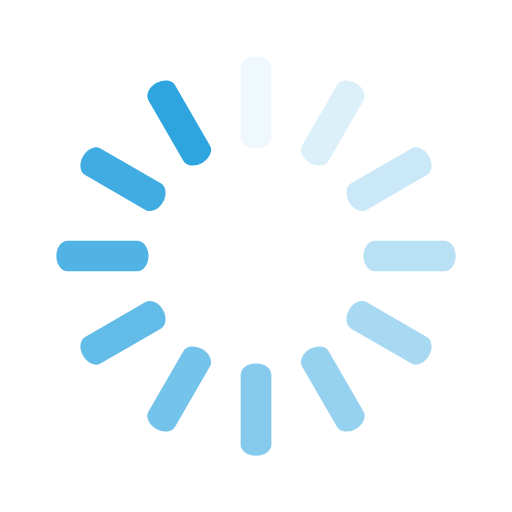
t = 0.00 s
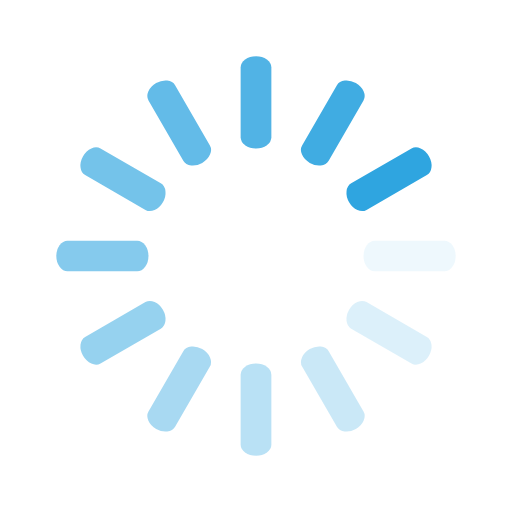
t = 0.25 s
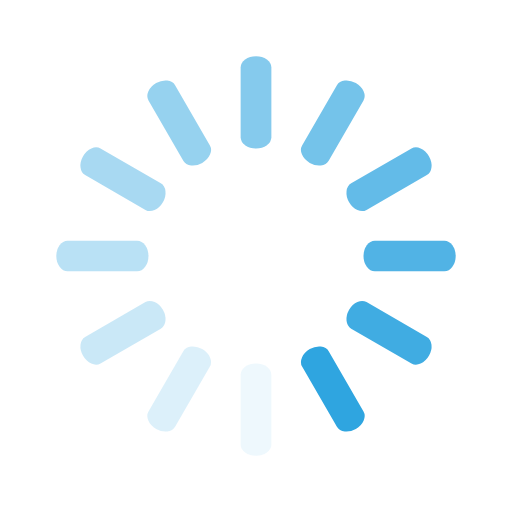
t = 0.50 s
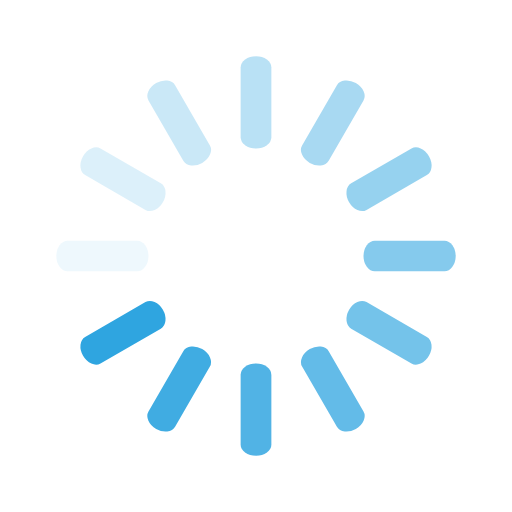
t = 0.75 s

The animated SVG that drew these frames (rendered in a browser with its animation timeline set to each time). Animation: 12 SMIL elements (animate=12); one cycle of 1.00 s, repeats indefinitely.

<svg class="lds-spinner" width="40px"  height="40px"  xmlns="http://www.w3.org/2000/svg" xmlns:xlink="http://www.w3.org/1999/xlink" viewBox="0 0 100 100" preserveAspectRatio="xMidYMid" style="background: none;"><g transform="rotate(0 50 50)">
  <rect x="47" y="11" rx="9.4" ry="2.2" width="6" height="18" fill="#2fa5e0">
    <animate attributeName="opacity" values="1;0" keyTimes="0;1" dur="1s" begin="-0.9166666666666666s" repeatCount="indefinite"></animate>
  </rect>
</g><g transform="rotate(30 50 50)">
  <rect x="47" y="11" rx="9.4" ry="2.2" width="6" height="18" fill="#2fa5e0">
    <animate attributeName="opacity" values="1;0" keyTimes="0;1" dur="1s" begin="-0.8333333333333334s" repeatCount="indefinite"></animate>
  </rect>
</g><g transform="rotate(60 50 50)">
  <rect x="47" y="11" rx="9.4" ry="2.2" width="6" height="18" fill="#2fa5e0">
    <animate attributeName="opacity" values="1;0" keyTimes="0;1" dur="1s" begin="-0.75s" repeatCount="indefinite"></animate>
  </rect>
</g><g transform="rotate(90 50 50)">
  <rect x="47" y="11" rx="9.4" ry="2.2" width="6" height="18" fill="#2fa5e0">
    <animate attributeName="opacity" values="1;0" keyTimes="0;1" dur="1s" begin="-0.6666666666666666s" repeatCount="indefinite"></animate>
  </rect>
</g><g transform="rotate(120 50 50)">
  <rect x="47" y="11" rx="9.4" ry="2.2" width="6" height="18" fill="#2fa5e0">
    <animate attributeName="opacity" values="1;0" keyTimes="0;1" dur="1s" begin="-0.5833333333333334s" repeatCount="indefinite"></animate>
  </rect>
</g><g transform="rotate(150 50 50)">
  <rect x="47" y="11" rx="9.4" ry="2.2" width="6" height="18" fill="#2fa5e0">
    <animate attributeName="opacity" values="1;0" keyTimes="0;1" dur="1s" begin="-0.5s" repeatCount="indefinite"></animate>
  </rect>
</g><g transform="rotate(180 50 50)">
  <rect x="47" y="11" rx="9.4" ry="2.2" width="6" height="18" fill="#2fa5e0">
    <animate attributeName="opacity" values="1;0" keyTimes="0;1" dur="1s" begin="-0.4166666666666667s" repeatCount="indefinite"></animate>
  </rect>
</g><g transform="rotate(210 50 50)">
  <rect x="47" y="11" rx="9.4" ry="2.2" width="6" height="18" fill="#2fa5e0">
    <animate attributeName="opacity" values="1;0" keyTimes="0;1" dur="1s" begin="-0.3333333333333333s" repeatCount="indefinite"></animate>
  </rect>
</g><g transform="rotate(240 50 50)">
  <rect x="47" y="11" rx="9.4" ry="2.2" width="6" height="18" fill="#2fa5e0">
    <animate attributeName="opacity" values="1;0" keyTimes="0;1" dur="1s" begin="-0.25s" repeatCount="indefinite"></animate>
  </rect>
</g><g transform="rotate(270 50 50)">
  <rect x="47" y="11" rx="9.4" ry="2.2" width="6" height="18" fill="#2fa5e0">
    <animate attributeName="opacity" values="1;0" keyTimes="0;1" dur="1s" begin="-0.16666666666666666s" repeatCount="indefinite"></animate>
  </rect>
</g><g transform="rotate(300 50 50)">
  <rect x="47" y="11" rx="9.4" ry="2.2" width="6" height="18" fill="#2fa5e0">
    <animate attributeName="opacity" values="1;0" keyTimes="0;1" dur="1s" begin="-0.08333333333333333s" repeatCount="indefinite"></animate>
  </rect>
</g><g transform="rotate(330 50 50)">
  <rect x="47" y="11" rx="9.4" ry="2.2" width="6" height="18" fill="#2fa5e0">
    <animate attributeName="opacity" values="1;0" keyTimes="0;1" dur="1s" begin="0s" repeatCount="indefinite"></animate>
  </rect>
</g></svg>
